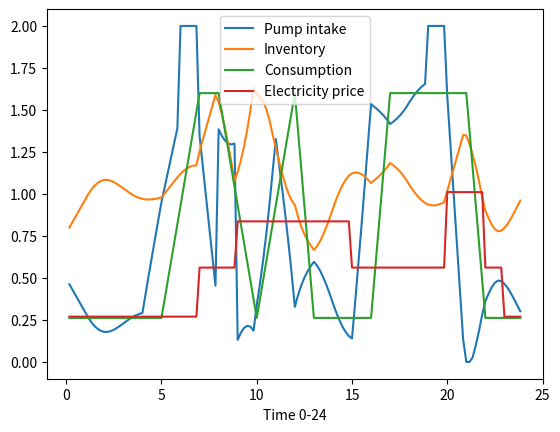

Generate this figure with matplotlib:
import numpy as np
import math
import matplotlib.pyplot as plt

#  units : 
#     volume - 10e+4 m3, 
#     time - minute (e.g. t=120 means 2:00AM)

# simplified demand curve on peak season (190k m3/day)
SIMPLE_DEMAND_PREDICTION = [0.262, 0.262, 0.262, 0.262, 0.262, 0.262, 0.931, 1.6, 1.6, 0.931, 
        0.262, 0.931, 1.6, 0.262, 0.262, 0.262, 0.262, 1.6, 1.6, 1.6, 1.6, 1.6, 0.262, 0.262]
ELECTRICITY_PRICE = [0.2695, 0.2695, 0.2695, 0.2695, 0.2695, 0.2695, 0.2695, 0.5615, 0.5615, 0.8366, 
        0.8366, 0.8366, 0.8366, 0.8366, 0.8366, 0.5615, 0.5615, 0.5615, 0.5615, 0.5615, 1.0107, 1.0107, 
        0.5615, 0.2695]
STORAGE_CAPACITY = 2
INITIAL_STORAGE = 0.8
STORAGE_ALERT_THRESHOLD = 0.5
STORAGE_SAFETY_LINE = 1

INTAKE_CEILING = 2
DTIME = 10 # dt - computational interval
PREDICTION_LEAD = 60 # prediction lead time (T)
PROCESSING_TIME = 60

# predicted the water demand of (t, t + lead-time) based on demand curve
def predictDemand(t, duration = 60):
    PRED_SLICES = math.floor(duration / DTIME)
    d = 0
    for i in range(PRED_SLICES):
        hr = math.floor(t / 60)
        hr = hr if hr < 24 else hr -24
        d += SIMPLE_DEMAND_PREDICTION[hr] / PRED_SLICES
        t += DTIME
    return d

# max speed of next prediction period: strategy for valley price
def getMaxSpeed(demand, waterstore):
    speed = (STORAGE_CAPACITY - waterstore + demand)
    return speed if speed <= INTAKE_CEILING else INTAKE_CEILING

# min speed to keep the level over alert threshold in next prediction period
def getMinSpeed(demand, waterstore):
    deficit = (demand + STORAGE_SAFETY_LINE - waterstore)
    speed = deficit
    if speed < 0:
        speed = 0
    if speed > INTAKE_CEILING:
        speed = INTAKE_CEILING
    return speed

# electricity pricing at time t
def electricityPrice(t):
    hr = math.floor(t / 60)
    hr = hr if hr < 24 else hr -24
    return ELECTRICITY_PRICE[hr]

# speed adjustment algorithm
def adjustSpeed(t, demand, storedVol):
    eprice = electricityPrice(t)
    eprice_delta = electricityPrice(t + 60) - eprice
    demand_after_delay = predictDemand(t + PROCESSING_TIME)
    speed = getMaxSpeed(demand_after_delay, storedVol) if eprice_delta > 0 else getMinSpeed(demand_after_delay, storedVol)
    return speed

def simulateDemandSupply():
    print('simulate demand supply curve ... ')
    inventory = INITIAL_STORAGE
    intakes = []
    inventories = []
    dtimes = []
    eprices = []
    demands = []
    for t in range(DTIME, 60 * 24, DTIME):
        demand = predictDemand(t)
        intake = adjustSpeed(t, demand, inventory)
        # print('time at: ', math.floor(t/60), ':', t % 60, ', speed: ', 
        #        in_speed, ', volume: ', currentStorageVol)
        intakes.append(intake)
        inventories.append(inventory)
        dtimes.append(t/60)
        demands.append(demand)
        eprices.append(electricityPrice(t))
        # supply should be PROCESSING_TIME slower than intake
        k = math.floor((t - PROCESSING_TIME) / DTIME)
        supply = intakes[k if k > 0 else 0]
        inventory = inventory + (supply - demand) * DTIME / 60

    plt.plot(dtimes, intakes, label='Pump intake')
    plt.plot(dtimes, inventories, label='Inventory')
    plt.plot(dtimes, demands, label='Consumption')
    plt.plot(dtimes, eprices, label='Electricity price')
    plt.xlabel('Time 0-24')
    plt.ylabel('')
    plt.legend()
    plt.show()

simulateDemandSupply()

